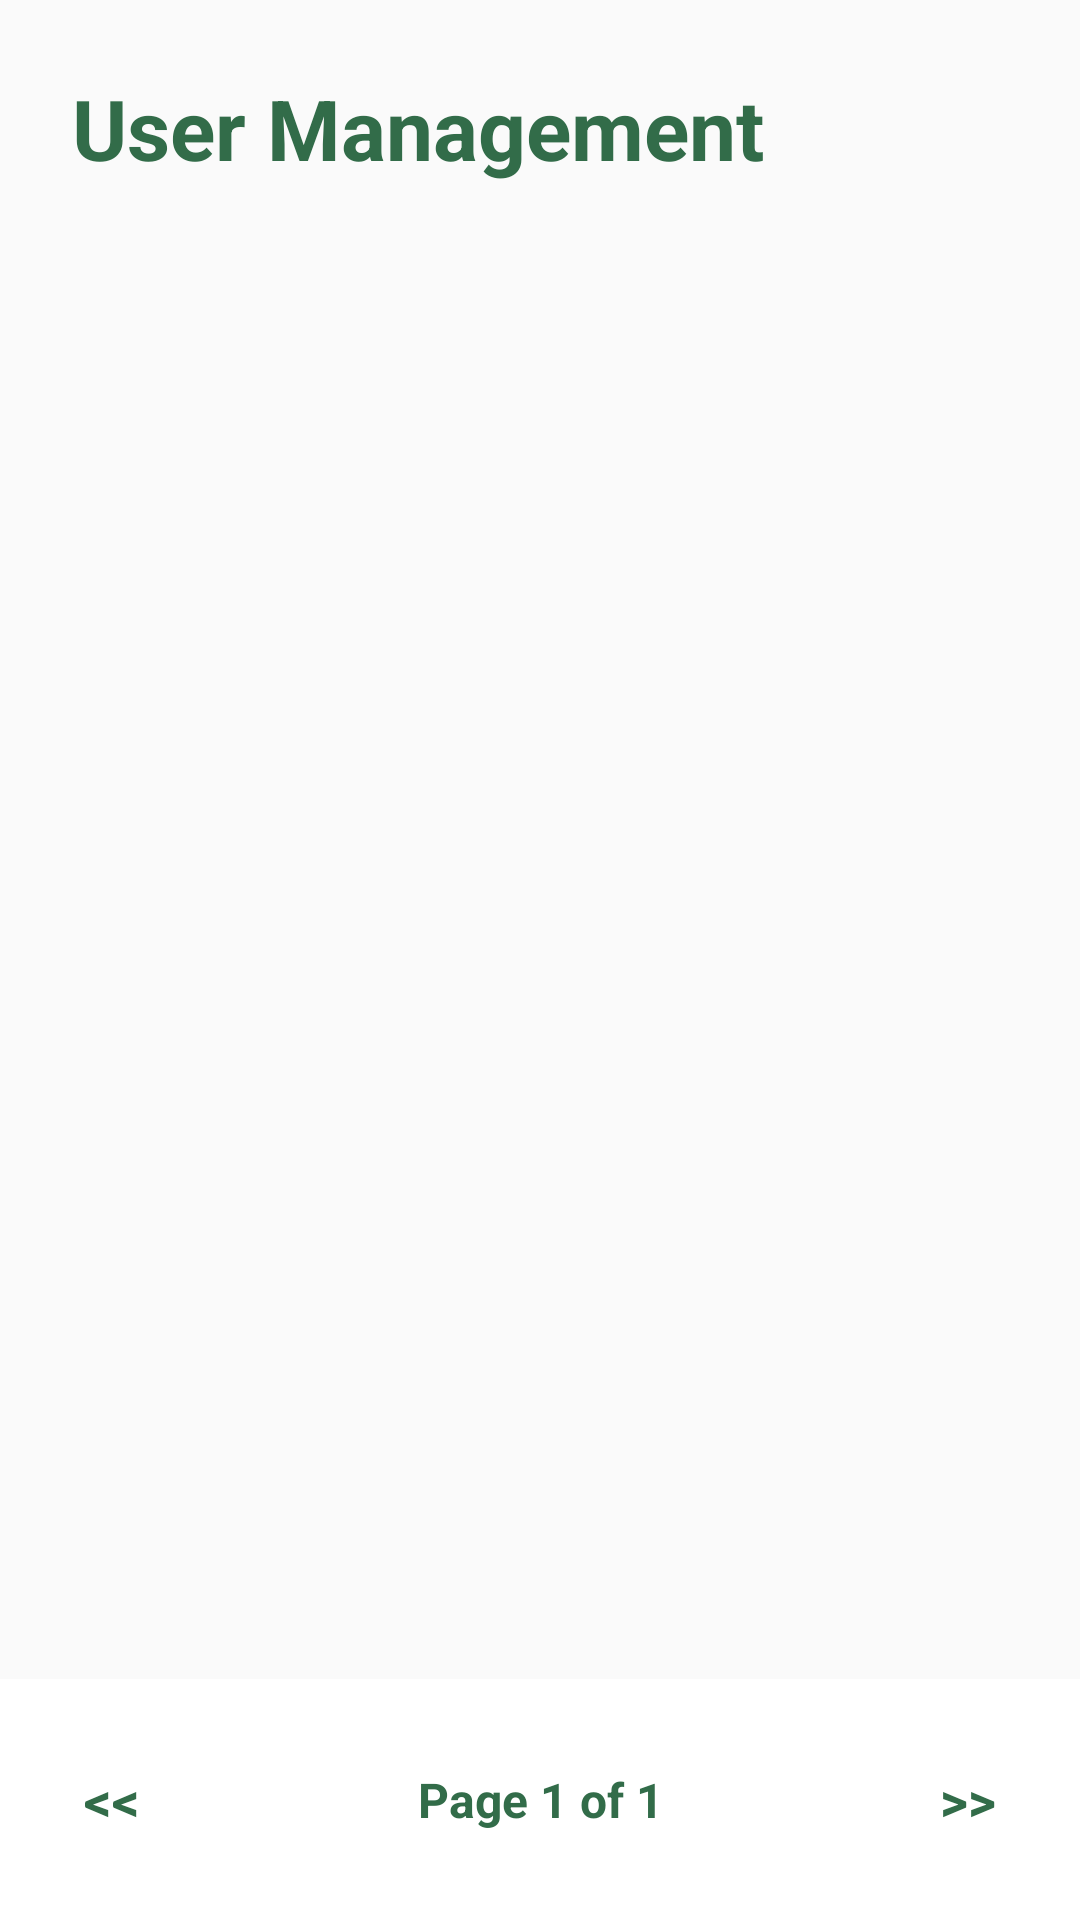

Produce the Android XML layout that renders to this screen, including the resource entries it uses.
<!-- AndroidManifest.xml: application theme Theme.Araltime -->
<!-- res/layout/activity_admin_user_management.xml -->
<?xml version="1.0" encoding="utf-8"?>
<LinearLayout xmlns:android="http://schemas.android.com/apk/res/android"
    xmlns:app="http://schemas.android.com/apk/res-auto"
    android:layout_width="match_parent"
    android:layout_height="match_parent"
    android:orientation="vertical"
    android:background="@color/background">

    <TextView
        android:layout_width="wrap_content"
        android:layout_height="wrap_content"
        android:layout_margin="24dp"
        android:text="User Management"
        android:textColor="@color/primary_color"
        android:textSize="28sp"
        android:textStyle="bold" />

    <androidx.recyclerview.widget.RecyclerView
        android:id="@+id/recyclerView"
        android:layout_width="match_parent"
        android:layout_height="0dp"
        android:layout_weight="1" />

    <TextView
        android:id="@+id/tvEmpty"
        android:layout_width="wrap_content"
        android:layout_height="wrap_content"
        android:layout_gravity="center"
        android:layout_margin="32dp"
        android:text="No users found"
        android:textColor="@color/text_secondary"
        android:textSize="16sp"
        android:gravity="center"
        android:visibility="gone" />

    
    <LinearLayout
        android:layout_width="match_parent"
        android:layout_height="wrap_content"
        android:orientation="horizontal"
        android:padding="16dp"
        android:gravity="center"
        android:background="@color/card_background">

        <TextView
            android:id="@+id/btnPrevious"
            android:layout_width="wrap_content"
            android:layout_height="wrap_content"
            android:layout_marginEnd="16dp"
            android:background="@drawable/ripple_background"
            android:padding="12dp"
            android:text="&lt;&lt;"
            android:textColor="@color/primary_color"
            android:textSize="18sp"
            android:textStyle="bold"
            android:clickable="true"
            android:focusable="true"
            android:gravity="center" />

        <TextView
            android:id="@+id/tvPageIndicator"
            android:layout_width="0dp"
            android:layout_height="wrap_content"
            android:layout_weight="1"
            android:text="Page 1 of 1"
            android:textColor="@color/primary_color"
            android:textSize="16sp"
            android:textStyle="bold"
            android:gravity="center" />

        <TextView
            android:id="@+id/btnNext"
            android:layout_width="wrap_content"
            android:layout_height="wrap_content"
            android:layout_marginStart="16dp"
            android:background="@drawable/ripple_background"
            android:padding="12dp"
            android:text="&gt;&gt;"
            android:textColor="@color/primary_color"
            android:textSize="18sp"
            android:textStyle="bold"
            android:clickable="true"
            android:focusable="true"
            android:gravity="center" />

    </LinearLayout>

</LinearLayout>
<!-- resources referenced by this layout -->
<resources>
  <color name="background">#FAFAFA</color>
  <color name="card_background">#FFFFFF</color>
  <color name="primary_color">#326c49</color>
  <color name="text_secondary">#757575</color>
  <!-- drawable ripple_background (drawable) -->
  <?xml version="1.0" encoding="utf-8"?>
  <ripple xmlns:android="http://schemas.android.com/apk/res/android"
      android:color="@color/primary_light">
      <item android:id="@android:id/background">
          <shape android:shape="rectangle">
              <solid android:color="@android:color/transparent" />
              <corners android:radius="8dp" />
          </shape>
      </item>
  </ripple>
  <style name="Theme.Araltime" parent="Base.Theme.Araltime" />
  <color name="primary_light">#5a8d6f</color>
  <style name="Base.Theme.Araltime" parent="Theme.Material3.DayNight.NoActionBar">
          
          
      </style>
</resources>
